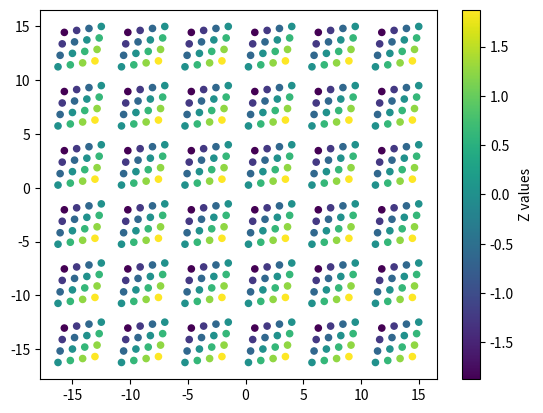

Write the Python code that produced this figure.
import numpy as np
import matplotlib.pyplot as plt

class DMD:
    '''
    Class for creating a DMD consisting of an array of flat
    mirrors which are able to rotate along their diagonal 
    axis.
    '''
    def __init__(self, mirror_nr_x, mirror_nr_y, mirror_width, mirror_height, gap_x, gap_y) -> None:
        '''
        Constructor for DMD
        '''
        self.mirror_nr_x = mirror_nr_x # amount of mirrors in the x direction
        self.mirror_nr_y = mirror_nr_y # amount of mirrors in the y direction
        self.mirror_width = mirror_width # width of the mirrors
        self.mirror_height = mirror_height # height of the mirrors
        self.gap_x = gap_x # gap between mirrors in the x direction
        self.gap_y = gap_y # gap between mirrors in the y direction
        self.dmd_width = mirror_nr_x * (mirror_width + gap_x) - gap_x # total width of the dmd (x direction)
        self.dmd_height = mirror_nr_y * (mirror_height + gap_y) - gap_y # total height of the dmd (y direction)

    def range_check(self, mirror_x, mirror_y, tilt_angle, s, t):
        '''
        Check if parameters of mirror are within the defined range of the dmd.
        '''
        if (mirror_x < 0 or mirror_x >= self.mirror_nr_x):
            print("mirror_x has to be between 0 and {}".format(self.mirror_nr_x))
        if (mirror_y < 0 or mirror_y >= self.mirror_nr_y):
            print("mirror_y has to be between 0 and {}".format(self.mirror_nr_y))
        if (np.abs(tilt_angle) > 90):
            print("Tilt angle has to be inside [-90, 90]")
        if (s < 0 or s > self.mirror_width):
            print("s has to be inside [0, {}]".format(self.mirror_width))
        if (t < 0 or t > self.mirror_width):
            print("t has to be inside [0, {}]".format(self.mirror_height))

    def get_x(self, mirror_nr_x, mirror_nr_y, tilt_angle, s, t):
        '''
        Calculate the x coordinate depending on mirror properties
        '''
        self.range_check(mirror_nr_x, mirror_nr_y, tilt_angle, s, t)
        gamma = (2 * np.pi * tilt_angle) / 360 # in radiants
        cos = np.cos(gamma)
        sin = np.sin(gamma)
        # matrix_product = s * (0.5 * (1 - cos) + cos) + t * (0.5 * (1-cos) - 1/np.sqrt(2) * sin)
        matrix_product = s * (0.5 * (1 - cos) + cos) + t * (0.5 * (1-cos))
        return matrix_product + (self.mirror_width + self.gap_x) * mirror_nr_x - self.dmd_width / 2
    
    def get_y(self, mirror_nr_x, mirror_nr_y, tilt_angle, s, t):
        '''
        Calculate the y coordinate depending on mirror properties
        '''
        self.range_check(mirror_nr_x, mirror_nr_y, tilt_angle, s, t)
        gamma = (2 * np.pi * tilt_angle) / 360 # in radiants
        cos = np.cos(gamma)
        sin = np.sin(gamma)
        # matrix_product = s * (0.5 * (1 - cos) + 1/np.sqrt(2) * sin) + t * (0.5 * (1 - cos) + cos)
        matrix_product = s * (0.5 * (1 - cos)) + t * (0.5 * (1-cos) + cos)
        return matrix_product + (self.mirror_width + self.gap_y) * mirror_nr_y - self.dmd_height / 2
    
    def get_z(self, mirror_nr_x, mirror_nr_y, tilt_angle, s, t):
        '''
        Calculate the z coordinate depending on mirror properties
        '''
        self.range_check(mirror_nr_x, mirror_nr_y, tilt_angle, s, t)
        gamma = (2 * np.pi * tilt_angle) / 360 # in radiants
        cos = np.cos(gamma)
        sin = np.sin(gamma)
        # matrix_product = s * (0.5 * (1 - cos) - 1/np.sqrt(2) * sin) + t * (0.5 * (1 - cos) + 1/np.sqrt(2) * sin)
        matrix_product = 1/np.sqrt(2) * (- s * sin + t * sin)
        return matrix_product
    
    def get_coordinates(self, mirror_nr_x, mirror_nr_y, tilt_angle, s, t):
        x = self.get_x(mirror_nr_x, mirror_nr_y, tilt_angle, s, t)
        y = self.get_y(mirror_nr_x, mirror_nr_y, tilt_angle, s, t)
        z = self.get_z(mirror_nr_x, mirror_nr_y, tilt_angle, s, t)
        return np.array([x, y, z])
    
    def show_surface(self, tilt_angle):
        '''
        Display surface of the dmd where all mirrors are in the 
        same state.
        '''
        vals_per_mirror = 4
        width = int(self.mirror_nr_x * (self.mirror_width + self.gap_x))
        height = int(self.mirror_nr_y * (self.mirror_height + self.gap_y))
        print(width, height)
        print(self.dmd_width, self.dmd_height)
        print(self.get_coordinates(0, 0, 12, 3, 4))
        surface = np.zeros((width, height), np.double)
        x_values = np.array([])
        y_values = np.array([])
        z_values = np.array([])

        for m_x in np.arange(self.mirror_nr_x):
            for m_y in np.arange(self.mirror_nr_y):
                for s in np.arange(vals_per_mirror):
                    s_i = self.mirror_width / vals_per_mirror * s
                    for t in np.arange(vals_per_mirror):
                        t_i = self.mirror_height / vals_per_mirror * t
                        x = self.get_x(m_x, m_y, tilt_angle, s_i, t_i)
                        x_values = np.append(x_values, x)
                        y = self.get_y(m_x, m_y, tilt_angle, s_i, t_i)
                        y_values = np.append(y_values, y)
                        z = self.get_z(m_x, m_y, tilt_angle, s_i, t_i)
                        z_values = np.append(z_values, z)
                        # print(x, y, z)

        plt.scatter(x_values, y_values, c=z_values, cmap='viridis', s=20)
        plt.colorbar(label='Z values')
        plt.show()



def main():
    mirror_nr_x = 6
    mirror_nr_y = 6
    mirror_width = 5
    mirror_height = 5
    gap = 0.5
    dmd = DMD(mirror_nr_x, mirror_nr_y, mirror_width, mirror_height, gap, gap)
    dmd.show_surface(-45)

if __name__ == "__main__":
    main()
